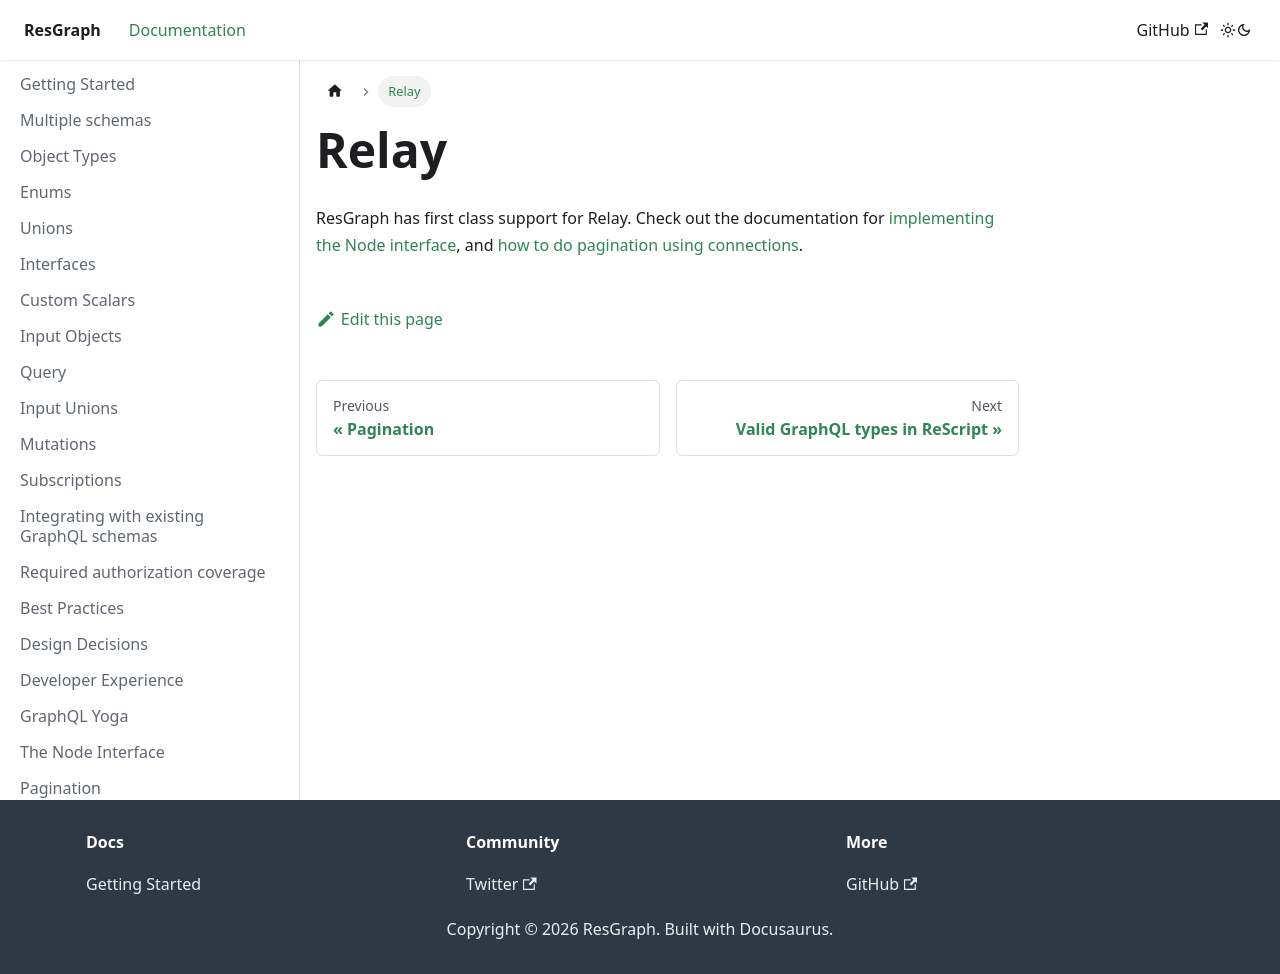

repository: zth/resgraph · page: docs/relay.html · generator: docusaurus

# Relay

ResGraph has first class support for Relay. Check out the documentation for [implementing the Node interface](node-interface), and [how to do pagination using connections](pagination).
